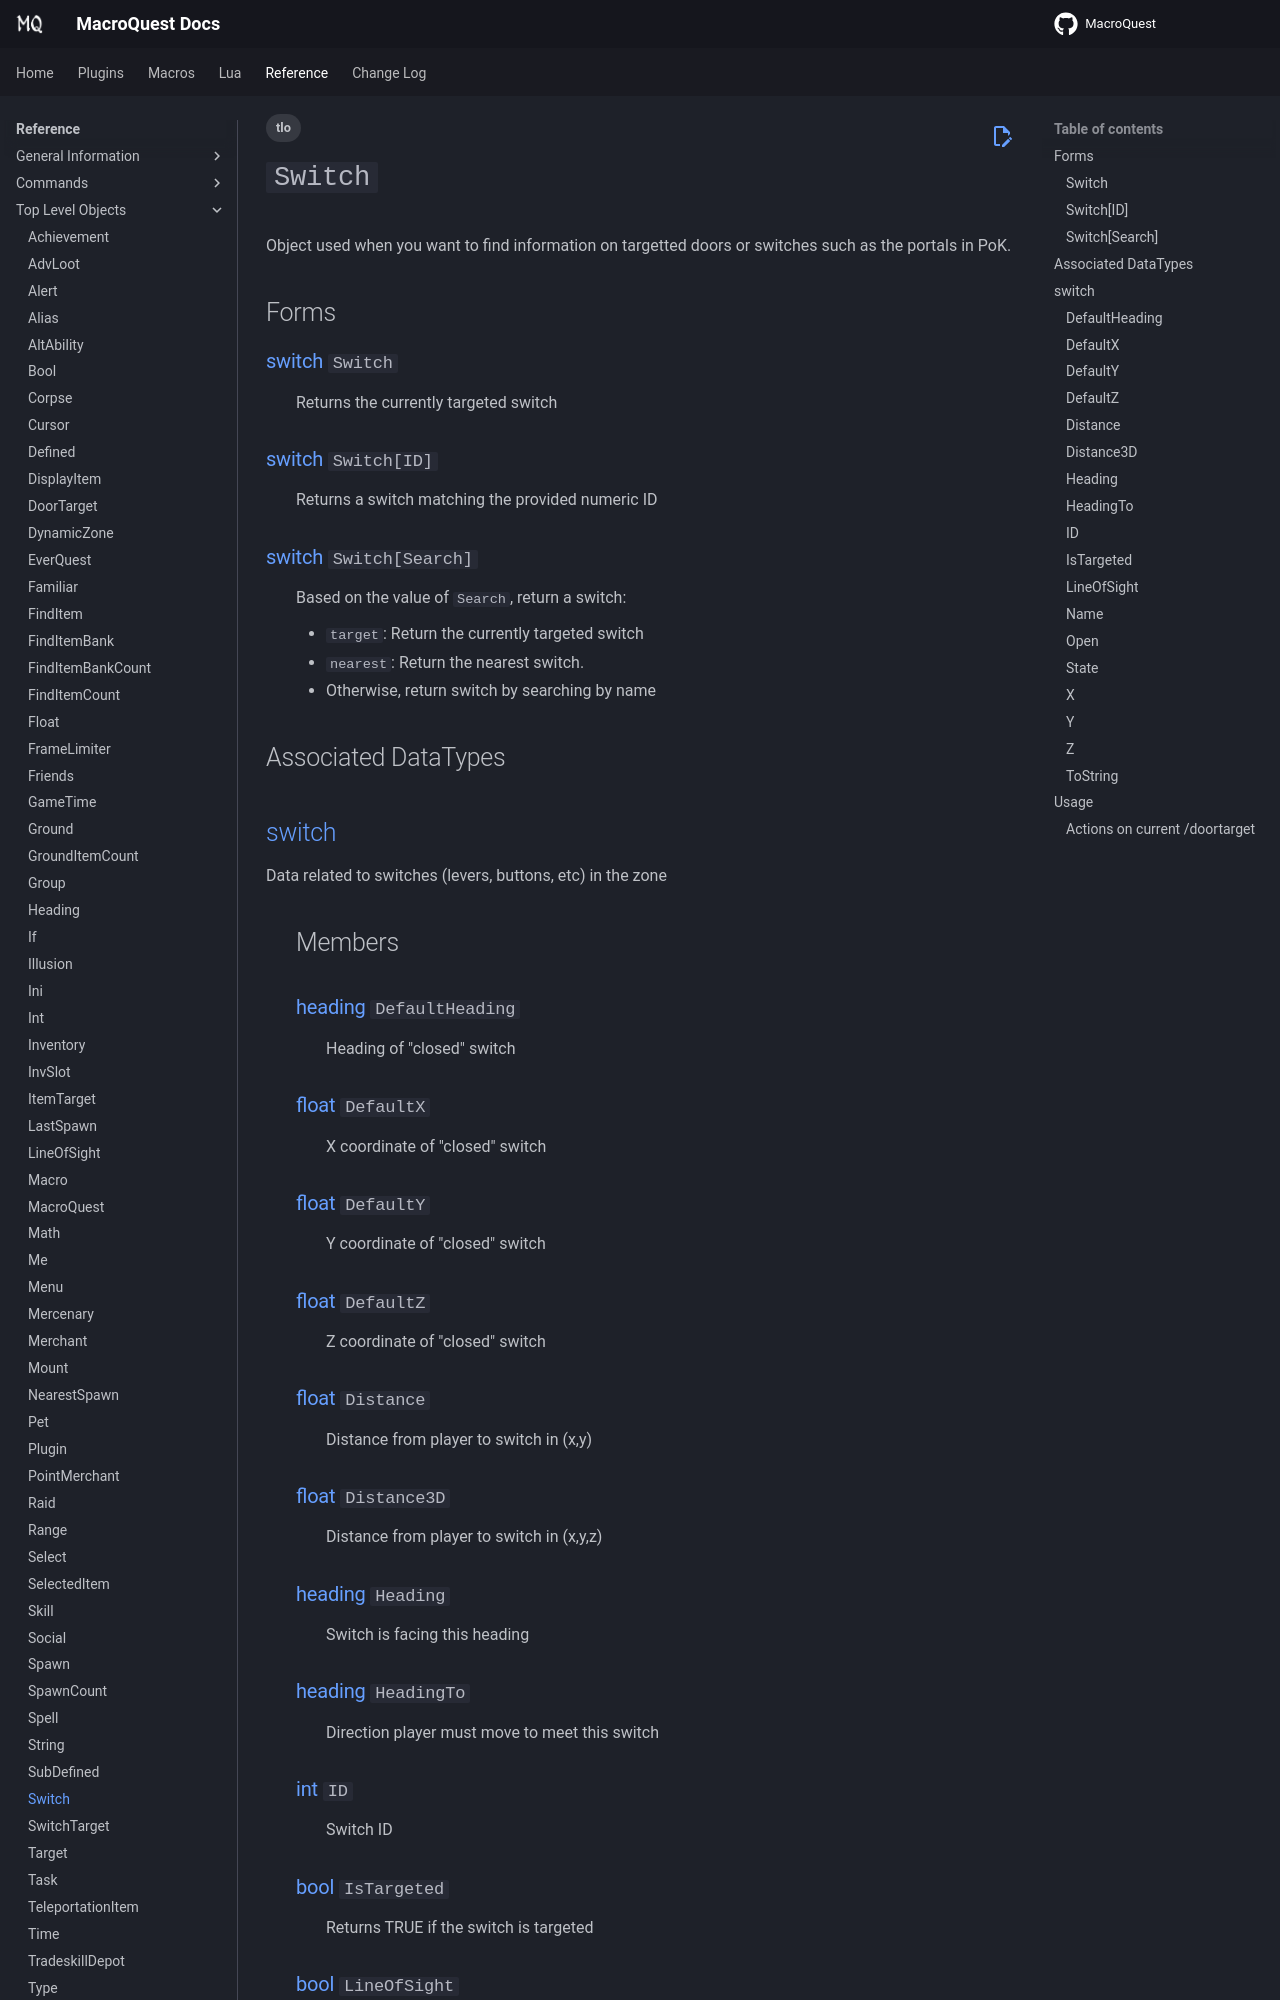

repository: macroquest/docs · page: reference/top-level-objects/tlo-switch/index.html · generator: jekyll

---
tags:
    - tlo
---
# `Switch`

<!--tlo-desc-start-->
Object used when you want to find information on targetted doors or switches such as the portals in PoK.
<!--tlo-desc-end-->
## Forms
<!--tlo-forms-start-->
### {{ renderMember(type='switch', name='Switch') }}

:   Returns the currently targeted switch

### {{ renderMember(type='switch', name='Switch', params='ID') }}

:   Returns a switch matching the provided numeric ID

### {{ renderMember(type='switch', name='Switch', params='Search') }}

:   Based on the value of `Search`, return a switch:

    - `target`: Return the currently targeted switch
    - `nearest`: Return the nearest switch.
    - Otherwise, return switch by searching by name
<!--tlo-forms-end-->

## Associated DataTypes
<!--tlo-datatypes-start-->
